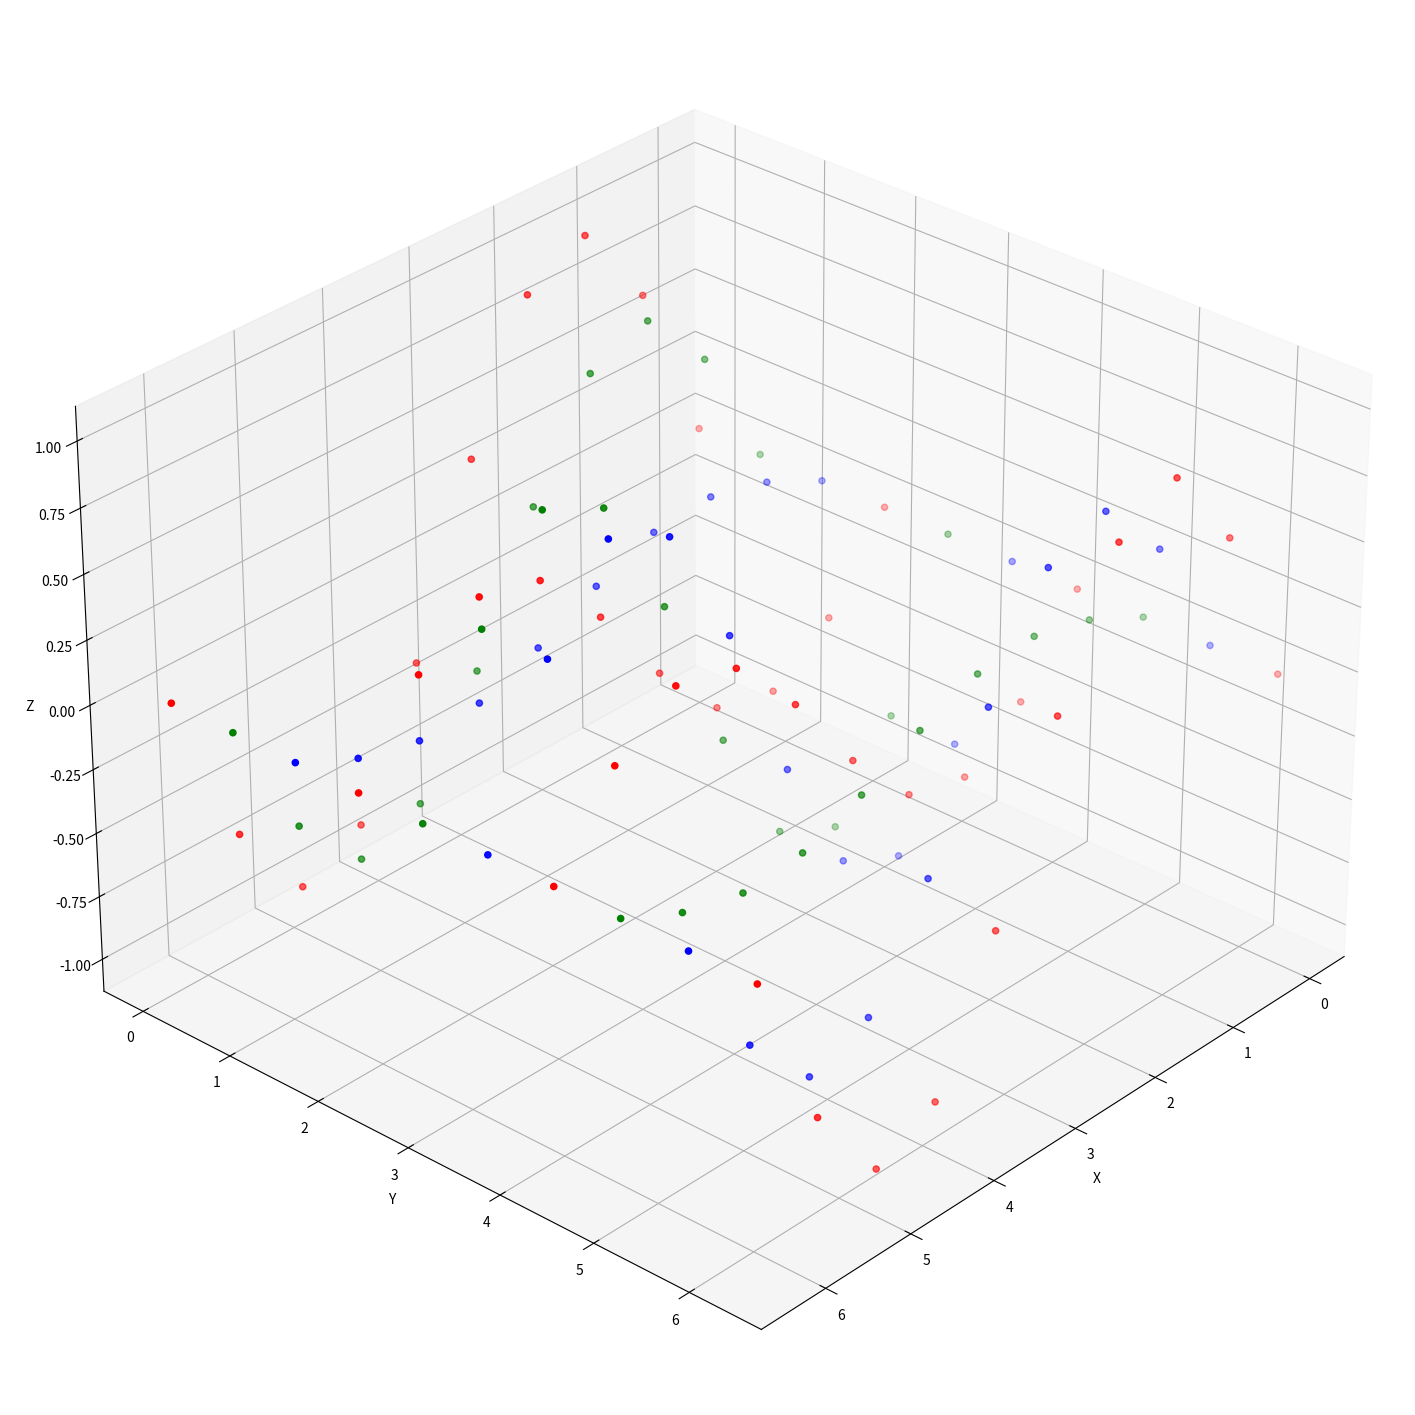
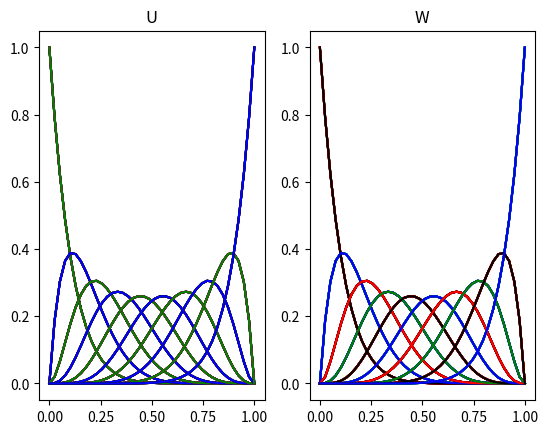
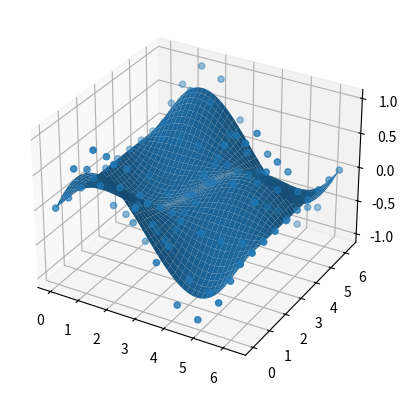

Generate these figures, in order, with matplotlib:
import numpy as np
import matplotlib.pyplot as plt
from mpl_toolkits import mplot3d
import math

# Definições do Usuario:

    # Dominio da função:
xMinValue = 0
xMaxValue = 2*np.pi
yMinValue = 0
yMaxValue = 2*np.pi

QtdDePontosDeControle = 10  # OBS: quantidade de em cada eixo

    # Definição da Função:
def funcao(x, y):
    return np.sin(x) * np.cos(y)

# Gerando valores igualmente espaçados para X e Y utilizando np.linspace()
X = np.linspace(xMinValue, xMaxValue, QtdDePontosDeControle)
Y = np.linspace(yMinValue, yMaxValue, QtdDePontosDeControle)

# Pontos de controle X, Y e Z para a superfície de Bezier
x, y = np.meshgrid(X, Y)
z = funcao(x, y)

if(False):
    print("\n x:\n")
    print(x)
    print("\n y:\n")
    print(y)
    print("\n z:\n")
    print(z)

# Numeros de células em cada direção:
uCells = 40
wCells = 40

# VARIAVEIS DEPENDENTES:
# Numero total de Pontos de Controle na direção U e W:
uPTS = np.size(x, 0)
wPTS = np.size(x, 1)

print(uPTS)
print(wPTS)

# Numero total de subdivisões:
n = uPTS - 1
m = wPTS - 1

# Definição do vetor de variação das variáveis paramétricas:
u = np.linspace(0, 1, uCells)
w = np.linspace(0, 1, wCells)

# Bases do polinomio de Bernstein
b = []
d = []

# Inicializando as matrizes vazias para armazenar X, Y e Z das curvas de Bezier
xBezier = np.zeros((uCells, wCells))
yBezier = np.zeros((uCells, wCells))
zBezier = np.zeros((uCells, wCells))

# Funções para calcular os coeficientes binomiais:
def Ni(n, i):
        return (math.factorial(n) / (math.factorial(i) * math.factorial(n - i)))

def Mj(m, j):
    return (math.factorial(m) / (math.factorial(j) * math.factorial(m - j)))

# Funções para calcular as Bases do Polinômio de Bernstein
def J(n, i, u):
    return np.matrix(Ni(n, i) * (u ** i) * (1 - u) ** (n - i))

def K(m, j, w):
    return np.matrix(Mj(m, j) * (w ** j) * (1 - w) ** (m - j))

# LOOPS PRINCIPAIS:
for i in range(0, uPTS):
    for j in range(0, wPTS):
        
        Jt = J(n, i, u)
        Kt = K(m, j, w)

        # Armazena os resultados das funções Basis
        b.append(Jt)
        d.append(Kt)

        # Calcula a transposta do array Jt
        Jt = Jt.transpose()

        # Calculando o ponto da curva Bezier da iteração
        xBezier = Jt * Kt * x[i, j] + xBezier
        yBezier = Jt * Kt * y[i, j] + yBezier
        zBezier = Jt * Kt * z[i, j] + zBezier


# Plotagem:

fig = plt.figure(figsize=(18,24))
ax = plt.axes(projection="3d")
ax.view_init(elev=30, azim=42)
ax.set_xlabel('X')
ax.set_ylabel('Y')
ax.set_zlabel('Z')

colors = ["red", "green", "blue"]
for i in range(QtdDePontosDeControle):
    ax.scatter(x[i], y[i], z[i], color=colors[i%3])

plt.show()


if(True):
    cores = ["red", "green", "black", "blue"]
    
    # Valores dos polinômios de Berstein
    plt.figure()

    plt.subplot(121)
    plt.title('U')
    contador=0
    for line in b:
        plt.plot(u, line.transpose(), color=cores[contador%4])
        contador+=1

    plt.subplot(122)
    plt.title('W')
    contador=0
    for line in d:
        plt.plot(w, line.transpose(), color=cores[contador%4])
        contador+=1

    plt.show()

print(xBezier)
print(yBezier)
print(zBezier)
print(zBezier.shape)

fig, ax = plt.subplots(subplot_kw={"projection": "3d"})
ax.plot_surface(xBezier, yBezier, zBezier)
ax.scatter(x, y, z, edgecolors="face")
plt.show()